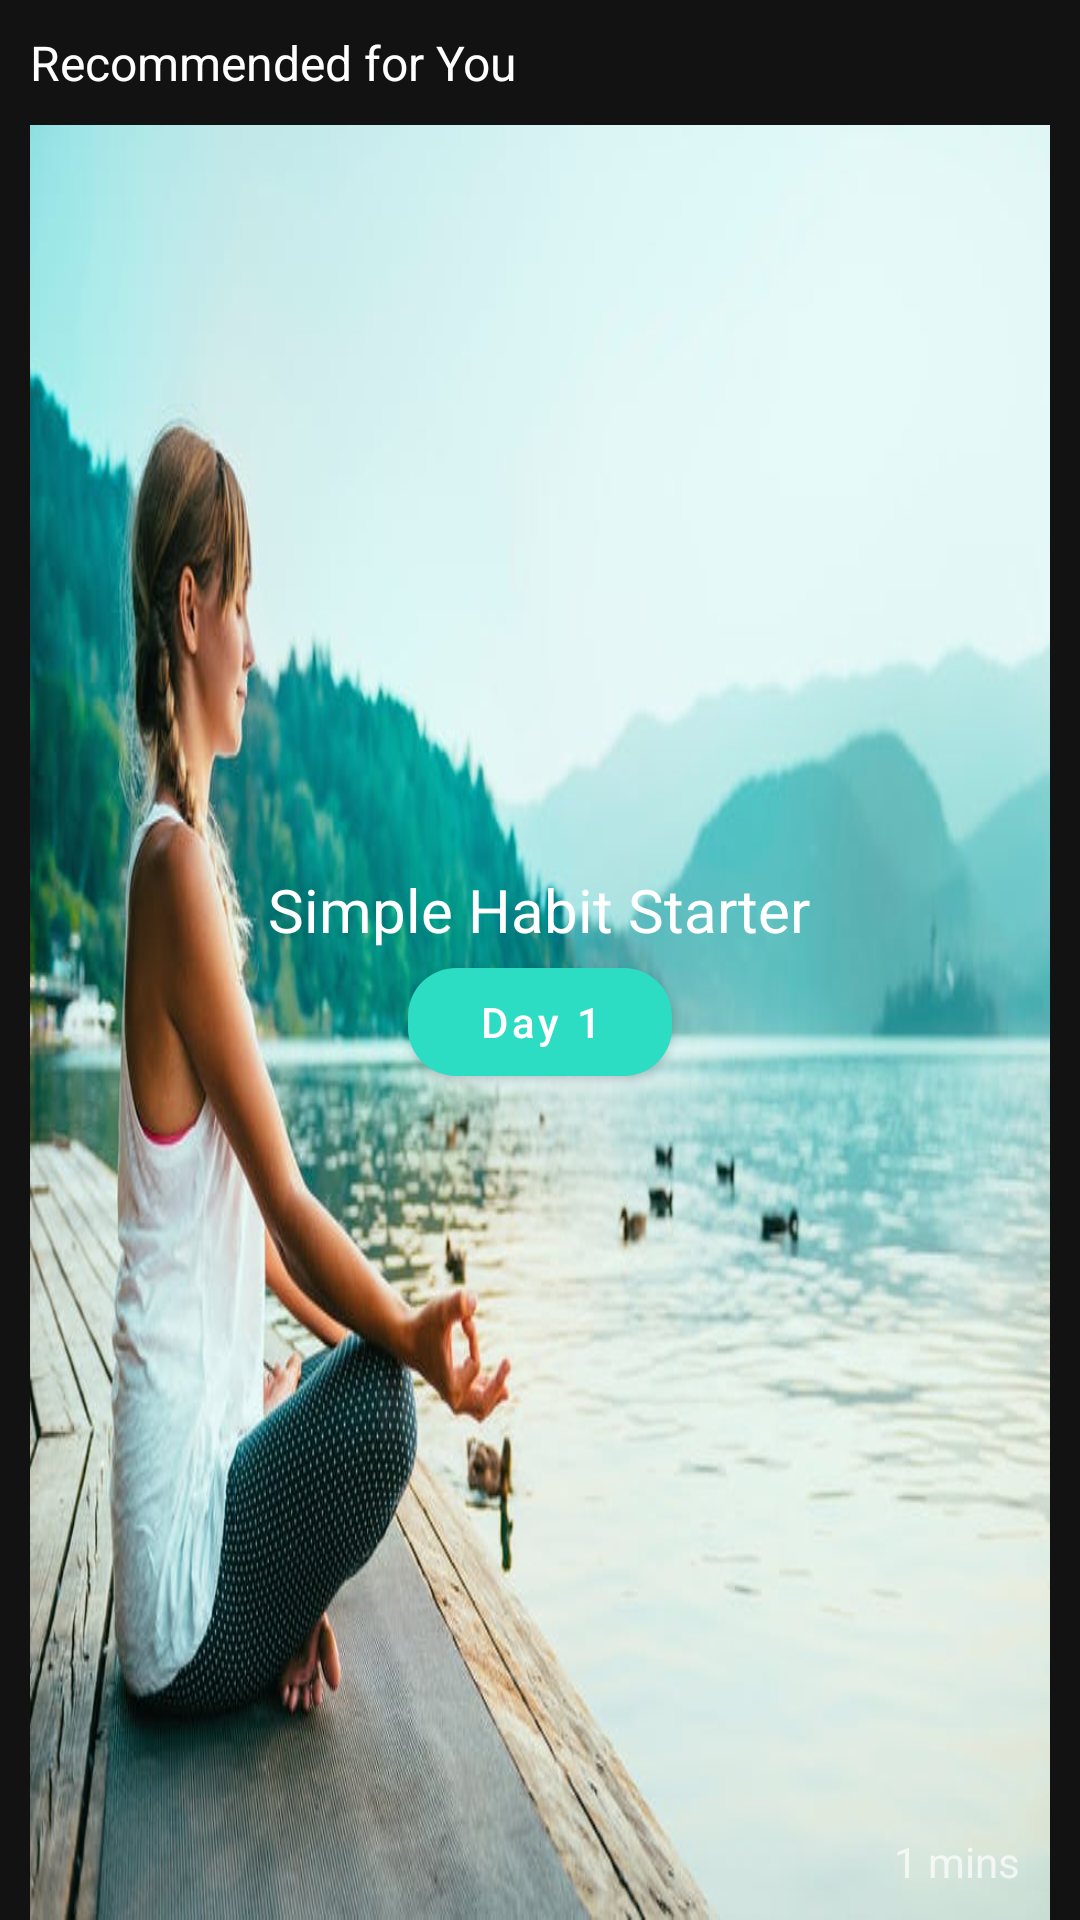

Reconstruct the res/layout file that produces this screen, plus the resources it refers to.
<!-- AndroidManifest.xml: application theme AppTheme -->
<!-- res/layout/view_item_current_program.xml -->
<?xml version="1.0" encoding="utf-8"?>
<LinearLayout xmlns:android="http://schemas.android.com/apk/res/android"
    xmlns:app="http://schemas.android.com/apk/res-auto"
    android:layout_width="match_parent"
    android:layout_height="250dp"
    android:orientation="vertical">

    <androidx.appcompat.widget.AppCompatTextView
        android:layout_width="wrap_content"
        android:layout_height="wrap_content"
        android:layout_margin="10dp"
        android:text="@string/recommended_for_you"
        android:textColor="@color/white_all"
        android:textSize="16sp" />

    <RelativeLayout
        android:layout_width="match_parent"
        android:layout_height="match_parent"
        android:layout_marginLeft="10dp"
        android:layout_marginRight="10dp">

        <androidx.appcompat.widget.AppCompatImageView
            android:layout_width="match_parent"
            android:layout_height="match_parent"
            android:background="@color/colorPrimaryDark"
            android:src="@drawable/dummy_current_program"
            android:scaleType="fitXY" />

        <com.google.android.material.button.MaterialButton
            android:id="@+id/mbtn_day1"
            android:layout_width="wrap_content"
            android:layout_height="wrap_content"
            android:layout_centerInParent="true"
            app:icon="@drawable/ic_play_arrow_white_24dp"
            app:iconTint="@color/white_all"
            android:text="@string/day1"
            android:textAllCaps="false"
            android:textColor="@color/white_all"
            app:backgroundTint="@color/light_green"
            app:cornerRadius="16dp" />

        <androidx.appcompat.widget.AppCompatTextView
            android:id="@+id/tv_button_title"
            android:layout_width="wrap_content"
            android:layout_height="wrap_content"
            android:layout_above="@+id/mbtn_day1"
            android:layout_centerHorizontal="true"
            android:text="@string/simple_habit_starter"
            android:textColor="@color/white_all"
            android:textSize="20sp" />

        <androidx.appcompat.widget.AppCompatImageView
            android:layout_width="wrap_content"
            android:layout_height="wrap_content"
            android:layout_alignParentRight="true"
            android:src="@drawable/ic_add_white_24dp" />

        <androidx.appcompat.widget.AppCompatTextView
            android:id="@+id/tv_min"
            android:layout_width="wrap_content"
            android:layout_height="wrap_content"
            android:layout_alignParentRight="true"
            android:layout_alignParentBottom="true"
            android:text="@string/mins5"
            android:layout_margin="10dp"/>
    </RelativeLayout>
</LinearLayout>
<!-- resources referenced by this layout -->
<resources>
  <color name="colorPrimaryDark">#212837</color>
  <color name="light_green">#2CDDC3</color>
  <color name="white_all">#ffffffff</color>
  <!-- drawable dummy_current_program: jpg bitmap (drawable-xxxhdpi, 64328 bytes) -->
  <string name="day1">Day 1</string>
  <string name="mins5">1 mins</string>
  <string name="recommended_for_you">Recommended for You</string>
  <string name="simple_habit_starter">Simple Habit Starter</string>
  <style name="AppTheme" parent="Theme.MaterialComponents.NoActionBar">
          
          <item name="colorPrimary">@color/colorPrimary</item>
          <item name="colorPrimaryDark">@color/colorPrimaryDark</item>
          <item name="colorAccent">@color/colorAccent</item>
      </style>
  <color name="colorPrimary">#373F4E</color>
  <color name="colorAccent">#D81B60</color>
</resources>
